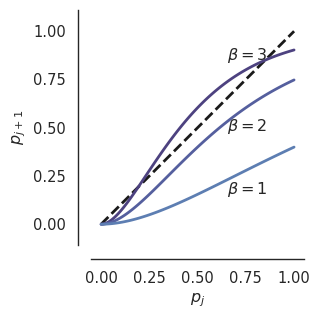

Python code for this plot:
import os
import numpy as np
import matplotlib.pyplot as plt
import seaborn as sns

if __name__ == "__main__":

    C = 3
    beta = np.array([3, 2, 1])
    pj = np.linspace(0, 1, 101)

    curves = (1 - np.exp(-beta[:,None] * pj[None,:]))**(C - 1)

    sns.set(style='white', context='paper', font_scale=1.2,
            rc={
                'figure.figsize':(3.15,3.15), 
                'lines.linewidth':2.,
                'font.family': 'sans-serif',
                'font.sans-serif': [u'Helvetica'],
                'text.usetex': False,
                })
            #pal = sns.cubehelix_palette(6, start=0.5, rot=-0.75, dark=0.25, light=.75, reverse=True, hue=0.9)
    pal = sns.cubehelix_palette(6, start=0.5, rot=-0.5,dark=0.3, light=.75, reverse=True, hue=1.)
    sns.set_palette(pal)
    #sns.set_palette('viridis')

    plt.figure()

    plt.plot(pj, pj, 'k--')

    for curve in curves:
        plt.plot(pj, curve)

    plt.xlabel('$p_j$')
    plt.ylabel('$p_{j+1}$')
    plt.xticks(np.linspace(0, 1, 5))
    plt.yticks(np.linspace(0, 1, 5))
    plt.axis('equal')

    ax = plt.gca()

    offset = [0.05, -0.12, -0.12]
    for b, curve, off in zip(beta, curves, offset):
        ax.text(0.65, curve[75] + off, '$\\beta = ' + str(b) + '$')

    sns.despine(offset=10, trim=False, left=False, bottom=False)

    plt.tight_layout(pad=0.5)

    if not os.path.exists('./figures'):
        os.mkdir('./figures')

    plt.savefig('./figures/density_evolution.pdf', format='pdf')
    plt.savefig('./figures/density_evolution.png', format='png')

